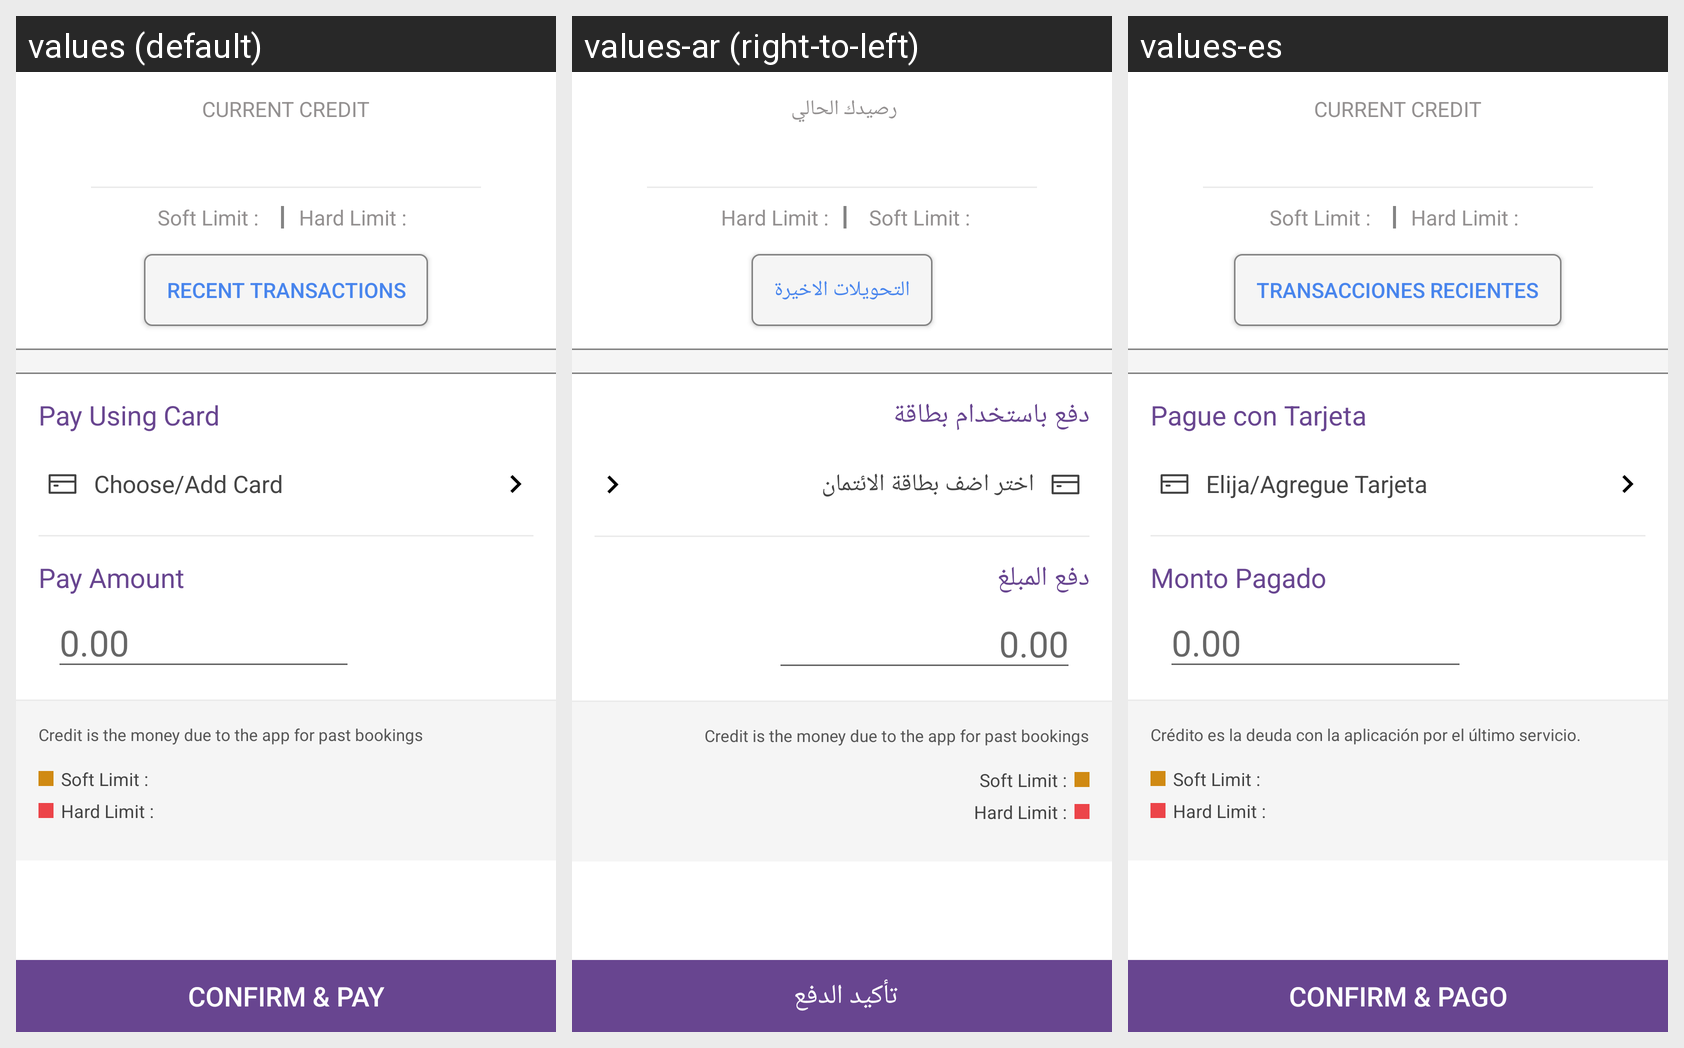

Locale-by-locale string values for the Android screen shown in this grid:
Android screen res/layout/fragment_wallet.xml rendered under 3 locales, left to right: values (default), values-ar (right-to-left), values-es. Device: Nexus 5 (rendered at 1080×1920; each locale shown at half size, 540×960, under a caption strip naming it); theme AppTheme.
Strings drawn on this screen, with the default value and each locale's value (text and hints the layout hard-codes, and strings that could not be matched under every locale, appear in the picture but are not listed):

confirmAndPay
  values: Confirm & Pay
  values-ar: تأكيد الدفع 
  values-es: Confirm & Pago

current_credit
  values: CURRENT CREDIT
  values-ar: رصيدك الحالي 
  values-es: CURRENT CREDIT  [not translated; the default value is used]

softLimit
  values: Soft Limit :
  values-ar: Soft Limit :
  values-es: Soft Limit :  [not translated; the default value is used]

hardLimit
  values: Hard Limit :
  values-ar: Hard Limit :
  values-es: Hard Limit :  [not translated; the default value is used]

recentTransactions
  values: Recent Transactions
  values-ar: التحويلات الاخيرة
  values-es: Transacciones recientes

payUsingCard
  values: Pay Using Card
  values-ar: دفع باستخدام بطاقة
  values-es: Pague con Tarjeta

choose_card
  values: Choose/Add Card
  values-ar: اختر اضف بطاقة الائتمان
  values-es: Elija/Agregue Tarjeta

payAmount
  values: Pay Amount
  values-ar: دفع المبلغ
  values-es: Monto Pagado

_0_00
  values: 0.00
  values-ar: 0.00
  values-es: 0.00  [not translated; the default value is used]

credit_desc
  values: Credit is the money due to the app for past bookings
  values-ar: Credit is the money due to the app for past bookings
  values-es: Crédito es la deuda con la aplicación por el último servicio.
